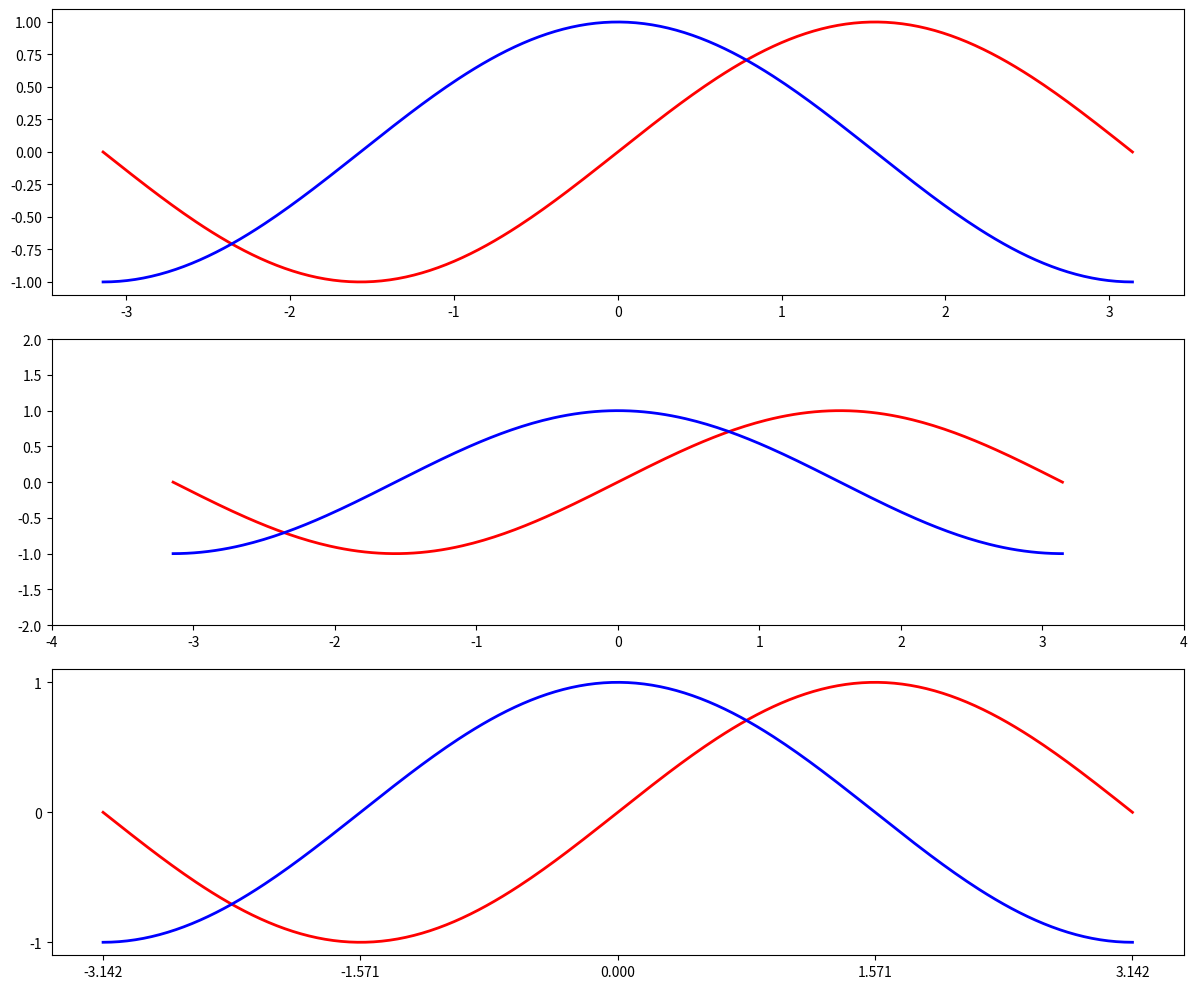

Reproduce this figure in Python.
#load matplotlib.pyplot as plt
import matplotlib.pyplot as plt

#Let`s make trigonometric function

#To make trigonometric function, load numpy as np
import numpy as np

#x range: [-pi, pi]
x = np.linspace(-np.pi, np.pi, 256, endpoint = True)

#y = sin(x)
sin_y = np.sin(x)
#y = cos(x)
cos_y = np.cos(x)

fig, ax_list = plt.subplots(3, 1, figsize = (12,10))

#default sin & cos function
ax_list[0].plot(x, sin_y, 'r', linewidth = 2)
ax_list[0].plot(x, cos_y, 'b', linewidth = 2)

#set x,y limits
ax_list[1].plot(x, sin_y, 'r', linewidth = 2)
ax_list[1].plot(x, cos_y, 'b', linewidth = 2)

ax_list[1].set_xlim(-4,4)
ax_list[1].set_ylim(-2,2)

#set x,y ticks
ax_list[2].plot(x, sin_y, 'r', linewidth = 2)
ax_list[2].plot(x, cos_y, 'b', linewidth = 2)

ax_list[2].set_xticks(np.linspace(-np.pi, np.pi, 5, endpoint = True))
ax_list[2].set_yticks(np.linspace(-1, 1, 3, endpoint = True))

#no margin
plt.tight_layout()
plt.show() ## Figure_1
